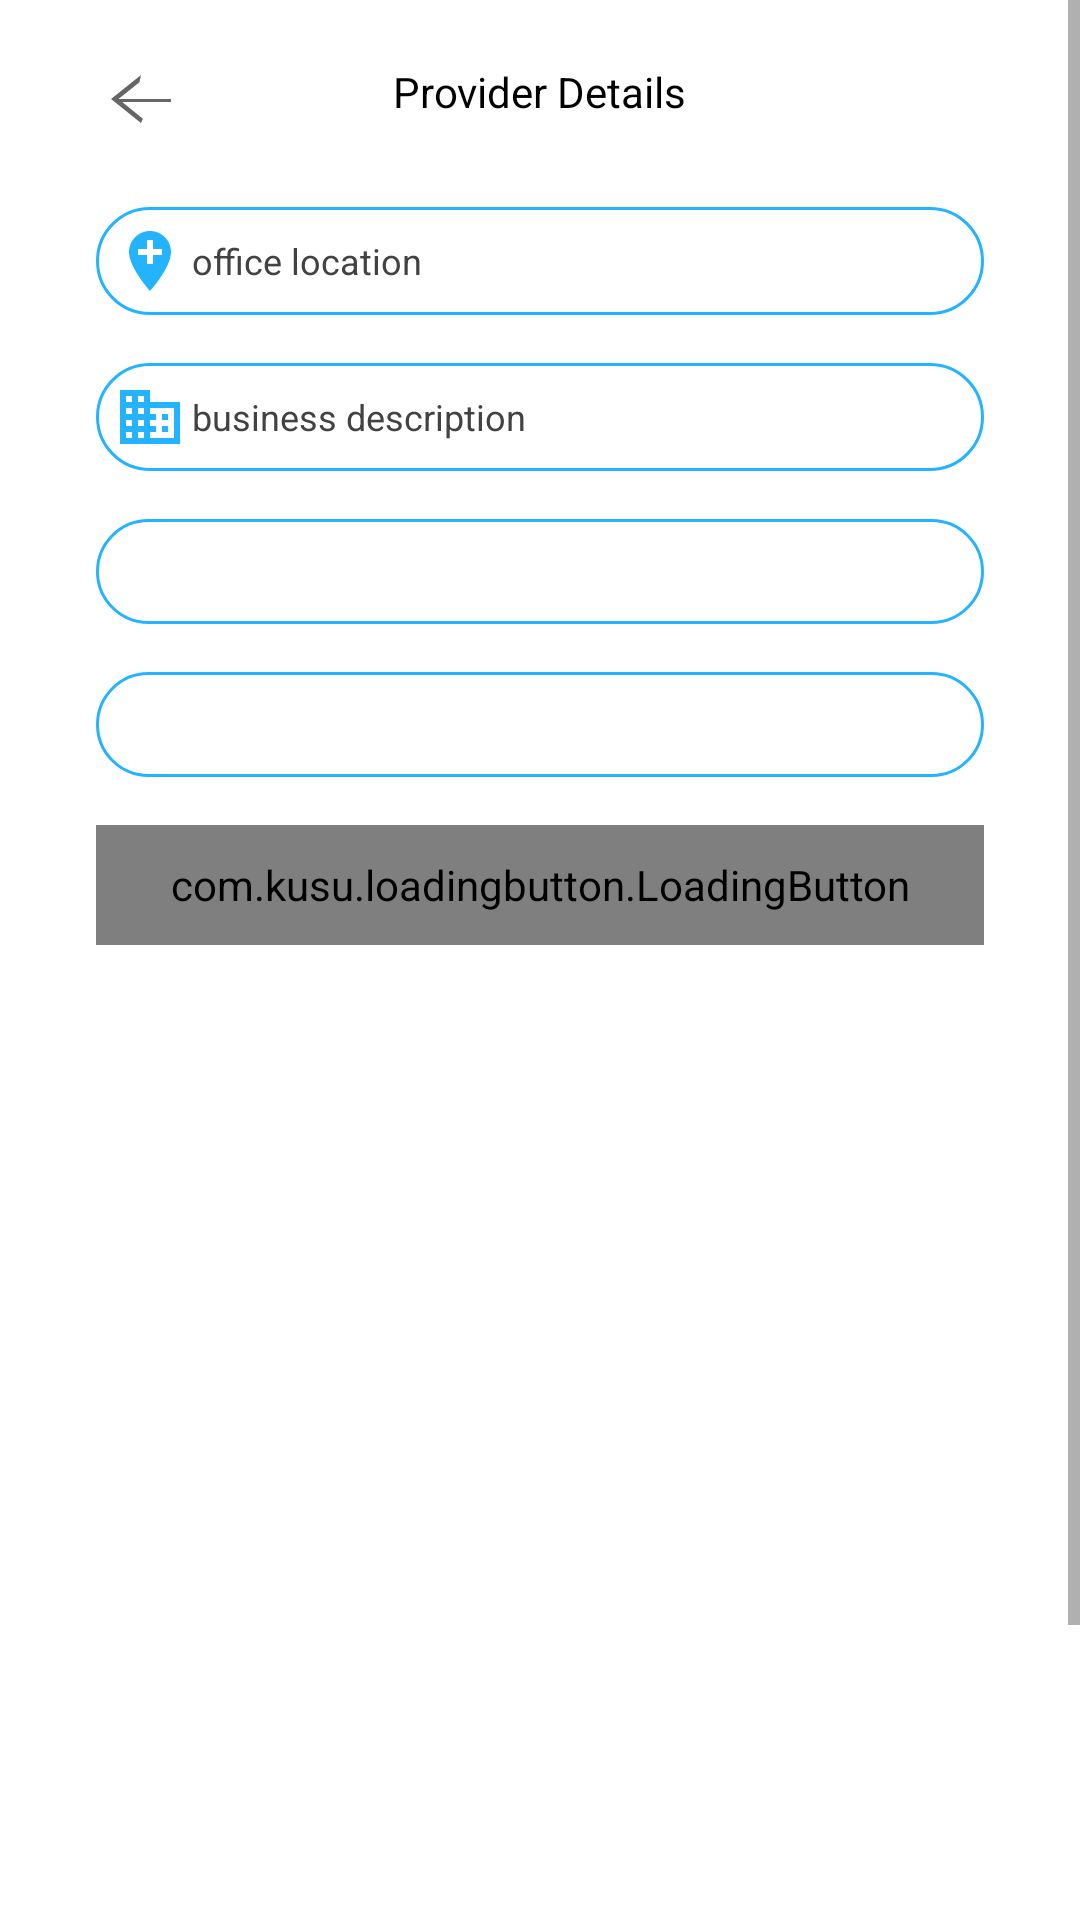

Android layout source for this screen:
<!-- AndroidManifest.xml: application theme Theme.SellIt -->
<!-- res/layout/fragment_capture_provider_details.xml -->
<?xml version="1.0" encoding="utf-8"?>
<FrameLayout xmlns:android="http://schemas.android.com/apk/res/android"
    xmlns:app="http://schemas.android.com/apk/res-auto"
    xmlns:tools="http://schemas.android.com/tools"
    android:layout_width="match_parent"
    android:layout_height="match_parent"
   >
    <ScrollView
        android:layout_width="match_parent"
        android:layout_height="match_parent">
        <LinearLayout
            android:layout_width="match_parent"
            android:layout_height="wrap_content"
            android:orientation="vertical" >

            <androidx.constraintlayout.widget.ConstraintLayout
                android:layout_width="match_parent"
                android:layout_height="match_parent">
                <RelativeLayout
                    android:id="@+id/relativeLayout2"
                    android:layout_width="match_parent"
                    android:layout_height="40dp"
                    android:layout_marginTop="5dp"
                    android:layout_marginBottom="711dp"
                    app:layout_constraintBottom_toBottomOf="parent"
                    app:layout_constraintEnd_toEndOf="parent"
                    app:layout_constraintHorizontal_bias="1.0"
                    app:layout_constraintStart_toStartOf="parent"
                    app:layout_constraintTop_toTopOf="parent"
                    app:layout_constraintVertical_bias="0.0">
                    <ImageView
                        android:id="@+id/imv_back_arrow_provider_info"
                        android:layout_width="wrap_content"
                        android:layout_height="wrap_content"
                        android:layout_marginStart="22dp"
                        android:layout_marginTop="16dp"
                        android:src="@drawable/back_arrow_icon" />
                    <TextView
                        android:id="@+id/txt_title_text"
                        android:layout_width="wrap_content"
                        android:layout_height="wrap_content"
                        android:layout_centerHorizontal="true"
                        android:layout_marginTop="16dp"
                        android:fontFamily="sans-serif"
                        android:text="Provider Details"
                        android:textColor="@color/black" />
                </RelativeLayout>

                <EditText
                    android:id="@+id/edt_txt_user_name"
                    android:layout_width="0dp"
                    android:layout_height="wrap_content"
                    android:layout_marginStart="32dp"
                    android:layout_marginTop="24dp"
                    android:layout_marginEnd="32dp"
                    android:background="@drawable/rounded_boaders"
                    android:drawableStart="@drawable/location_icon"
                    android:drawablePadding="2dp"
                    android:ems="10"
                    android:hint="office location"
                    android:inputType="textPersonName"
                    android:padding="6dp"
                    android:textColorHint="@color/cardview_dark_background"
                    android:textSize="12sp"
                    app:layout_constraintEnd_toEndOf="parent"
                    app:layout_constraintHorizontal_bias="0.447"
                    app:layout_constraintStart_toStartOf="parent"
                    app:layout_constraintTop_toBottomOf="@+id/relativeLayout2" />

                <EditText
                    android:id="@+id/edtx_firt_name"
                    android:layout_width="0dp"
                    android:layout_height="wrap_content"
                    android:layout_marginStart="32dp"
                    android:layout_marginTop="16dp"
                    android:layout_marginEnd="32dp"
                    android:background="@drawable/rounded_boaders"
                    android:drawableStart="@drawable/business_icon"
                    android:drawablePadding="2dp"
                    android:ems="10"
                    android:hint="business description"
                    android:inputType="textPersonName"
                    android:padding="6dp"
                    android:textColorHint="@color/cardview_dark_background"
                    android:textSize="12sp"
                    app:layout_constraintEnd_toEndOf="parent"
                    app:layout_constraintHorizontal_bias="0.0"
                    app:layout_constraintStart_toStartOf="parent"
                    app:layout_constraintTop_toBottomOf="@+id/edt_txt_user_name" />

                <com.kusu.loadingbutton.LoadingButton
                    android:id="@+id/btn_submit_provider_details"
                    android:layout_width="0dp"
                    android:layout_height="40dp"
                    android:layout_marginStart="32dp"
                    android:layout_marginTop="16dp"
                    android:layout_marginEnd="32dp"
                    android:background="@drawable/rounded_bg"
                    android:text="Submit"
                    android:textColor="@color/white"
                    app:layout_constraintEnd_toEndOf="parent"
                    app:layout_constraintHorizontal_bias="0.0"
                    app:layout_constraintStart_toStartOf="parent"
                    app:layout_constraintTop_toBottomOf="@+id/spn_has_office" />

                <Spinner
                    android:id="@+id/spn_is_individual"
                    android:layout_width="0dp"
                    android:layout_height="35dp"
                    android:layout_marginStart="32dp"
                    android:layout_marginTop="16dp"
                    android:layout_marginEnd="32dp"
                    android:background="@drawable/rounded_boaders"
                    app:layout_constraintEnd_toEndOf="parent"
                    app:layout_constraintHorizontal_bias="0.0"
                    app:layout_constraintStart_toStartOf="parent"
                    app:layout_constraintTop_toBottomOf="@+id/edtx_firt_name" />

                <Spinner
                    android:id="@+id/spn_has_office"
                    android:layout_width="0dp"
                    android:layout_height="35dp"
                    android:layout_marginStart="32dp"
                    android:layout_marginTop="16dp"
                    android:layout_marginEnd="32dp"
                    android:background="@drawable/rounded_boaders"
                    app:layout_constraintEnd_toEndOf="parent"
                    app:layout_constraintHorizontal_bias="0.0"
                    app:layout_constraintStart_toStartOf="parent"
                    app:layout_constraintTop_toBottomOf="@+id/spn_is_individual" />

            </androidx.constraintlayout.widget.ConstraintLayout>
        </LinearLayout>
    </ScrollView>

</FrameLayout>
<!-- resources referenced by this layout -->
<resources>
  <color name="black">#FF000000</color>
  <color name="white">#FFFFFFFF</color>
  <!-- drawable back_arrow_icon (drawable) -->
  <vector android:height="40dp" android:tint="?attr/colorControlNormal"
      android:viewportHeight="24" android:viewportWidth="24"
      android:width="50dp" xmlns:android="http://schemas.android.com/apk/res/android">
      <path android:fillColor="@android:color/white" android:pathData="M20,12H6.0l5.59,-5.59L12,4l-8,8 8,8 0.5,-1.41L7.,13H20v-4z"/>
  </vector>
  <!-- drawable business_icon (drawable) -->
  <vector xmlns:android="http://schemas.android.com/apk/res/android"
      android:width="24dp"
      android:height="24dp"
      android:viewportWidth="24"
      android:viewportHeight="24"
      android:tint="@color/color_primary_blend">
    <path
        android:fillColor="@android:color/white"
        android:pathData="M12,7L12,3L2,3v18h20L22,7L12,7zM6,19L4,19v-2h2v2zM6,15L4,15v-2h2v2zM6,11L4,11L4,9h2v2zM6,7L4,7L4,5h2v2zM10,19L8,19v-2h2v2zM10,15L8,15v-2h2v2zM10,11L8,11L8,9h2v2zM10,7L8,7L8,5h2v2zM20,19h-8v-2h2v-2h-2v-2h2v-2h-2L12,9h8v10zM18,11h-2v2h2v-2zM18,15h-2v2h2v-2z"/>
  </vector>
  <!-- drawable location_icon (drawable) -->
  <vector xmlns:android="http://schemas.android.com/apk/res/android"
      android:width="24dp"
      android:height="24dp"
      android:viewportWidth="24"
      android:viewportHeight="24"
      android:tint="@color/color_primary_blend">
    <path
        android:fillColor="@android:color/white"
        android:pathData="M12,2C8.14,2 5,5.14 5,9c0,5.25 7,13 7,13s7,-7.75 7,-13c0,-3.86 -3.14,-7 -7,-7zM16,10h-3v3h-2v-3L8,10L8,8h3L11,5h2v3h3v2z"/>
  </vector>
  <!-- drawable rounded_bg (drawable) -->
  <?xml version="1.0" encoding="utf-8"?>
  <shape xmlns:android="http://schemas.android.com/apk/res/android">
      <solid android:color="@color/color_primary_blend"/>
      <corners android:radius="100dp"/>
  </shape>
  <!-- drawable rounded_boaders (drawable) -->
  <?xml version="1.0" encoding="utf-8"?>
  <shape android:shape="rectangle" xmlns:android="http://schemas.android.com/apk/res/android">
      <stroke android:color="@color/color_primary_blend" android:width="1dp"/>
      <corners android:radius="100dp"/>
  </shape>
  <style name="Theme.SellIt" parent="Theme.MaterialComponents.DayNight.NoActionBar">
          
          <item name="colorPrimary">@color/color_primary</item>
          <item name="colorPrimaryVariant">@color/color_primary_blend</item>
          <item name="colorOnPrimary">@color/white</item>
          
          <item name="colorSecondary">@color/color_secondary</item>
          <item name="colorSecondaryVariant">@color/color_secondary_blend</item>
          <item name="colorOnSecondary">@color/black</item>
          
          <item name="android:statusBarColor" tools:targetApi="l">?attr/colorPrimaryVariant</item>
          
      </style>
  <color name="color_primary_blend">#24b3fe</color>
  <color name="color_primary">#3c4cac</color>
  <color name="color_secondary">#7ed958</color>
  <color name="color_secondary_blend">#fd7400</color>
</resources>
